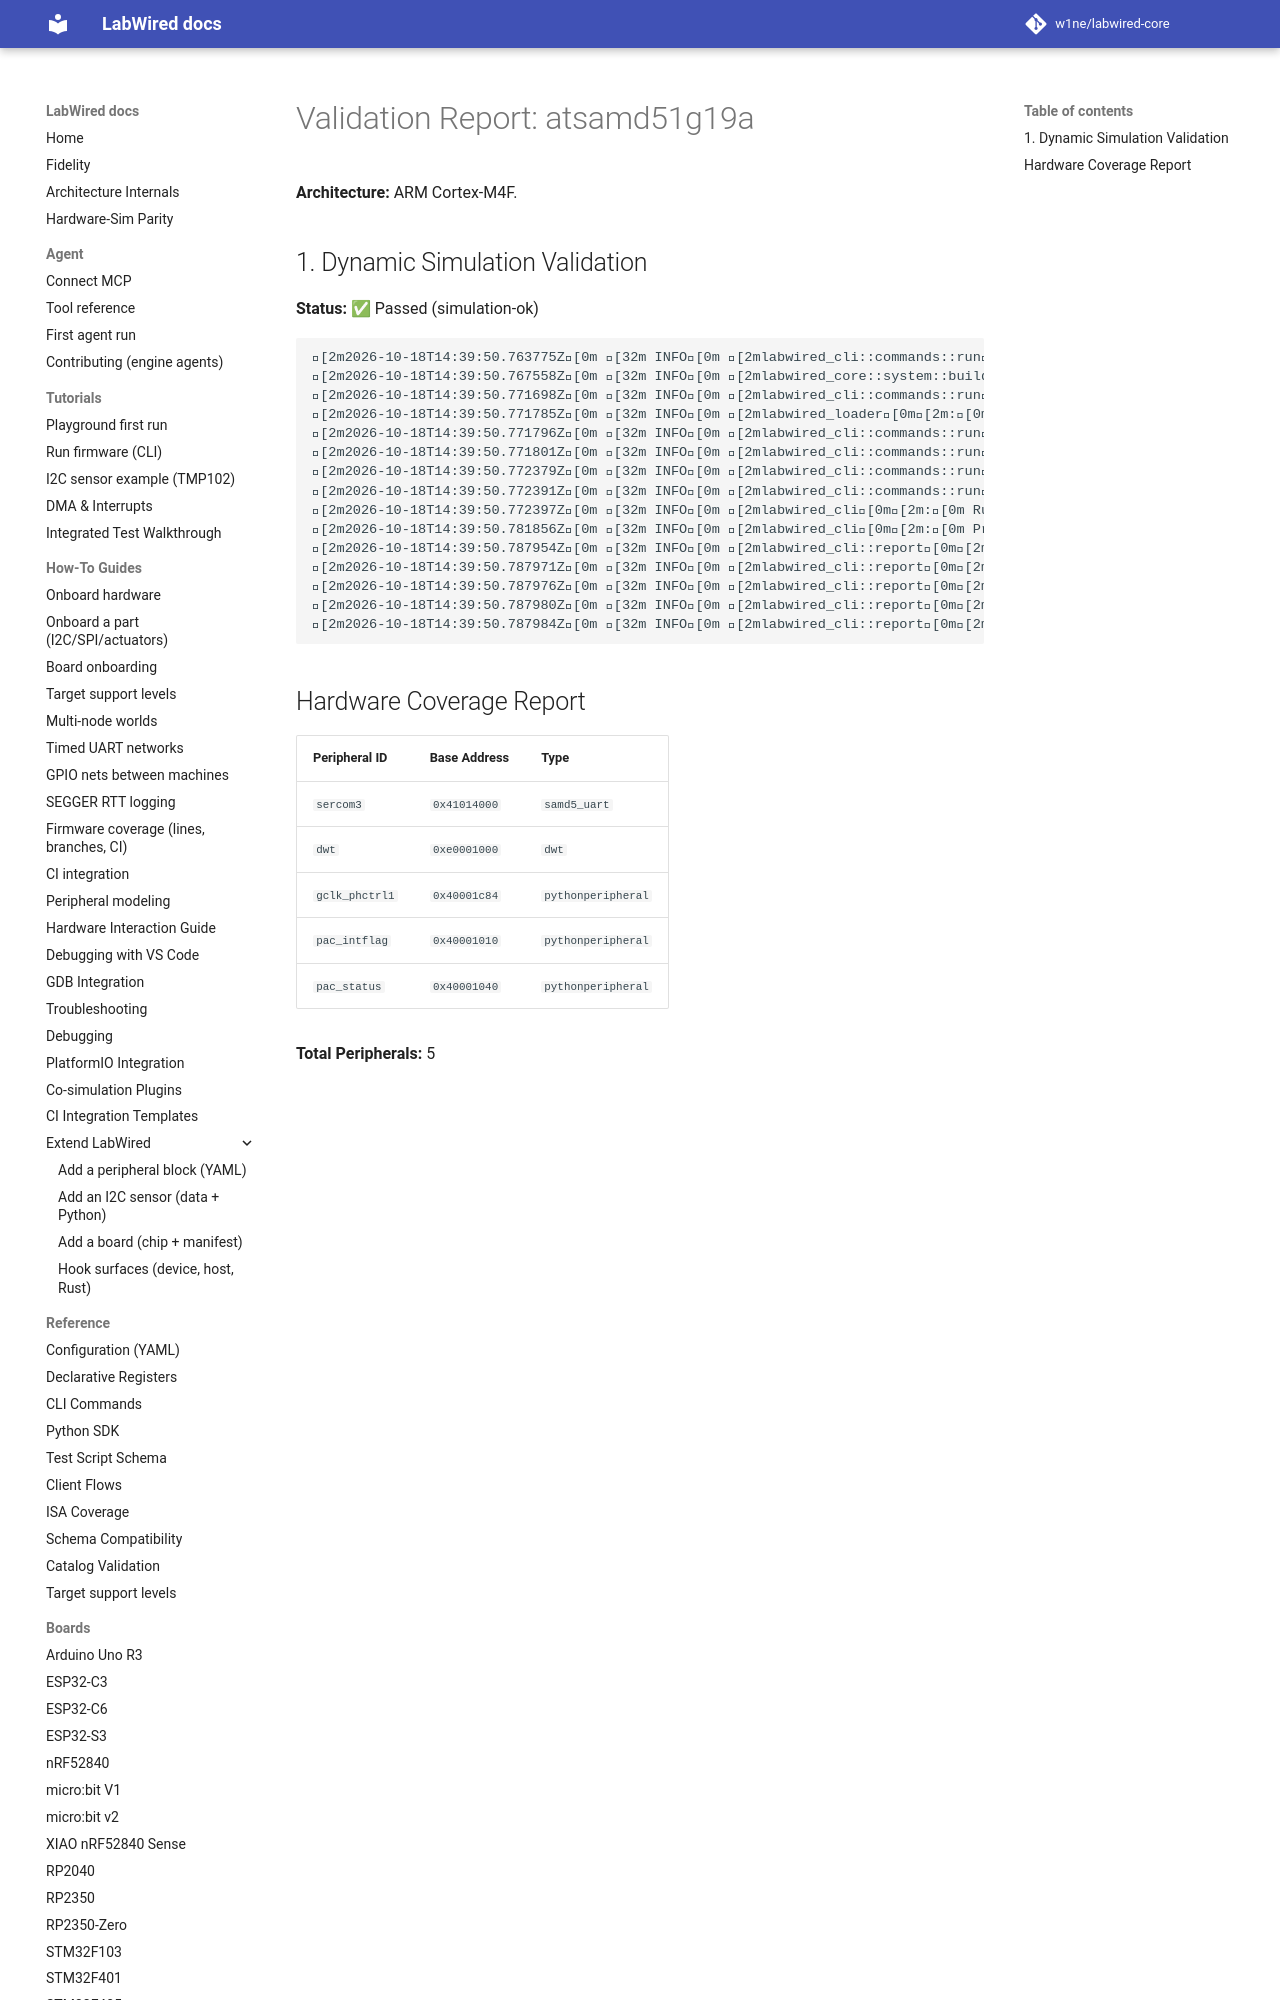

repository: MbedLabs/labwired-core · page: boards/atsamd51g19a/index.html · generator: mkdocs

# Validation Report: atsamd51g19a

**Architecture:** ARM Cortex-M4F.

## 1. Dynamic Simulation Validation
**Status:** ✅ Passed (simulation-ok)

```text
[2m2026-10-18T14:39:50.763775Z[0m [32m INFO[0m [2mlabwired_cli::commands::run[0m[2m:[0m Starting LabWired Simulator
[2m2026-10-18T14:39:50.767558Z[0m [32m INFO[0m [2mlabwired_core::system::builder[0m[2m:[0m Loading chip descriptor: ../../chips/onboarding/atsamd51g19a.yaml
[2m2026-10-18T14:39:50.771698Z[0m [32m INFO[0m [2mlabwired_cli::commands::run[0m[2m:[0m Loading firmware: "/home/andrii/Projects/labwired-renode/core/tests/fixtures/uart-ok-thumbv7m.elf"
[2m2026-10-18T14:39:50.771785Z[0m [32m INFO[0m [2mlabwired_loader[0m[2m:[0m ELF Entry Point: 0x401
[2m2026-10-18T14:39:50.771796Z[0m [32m INFO[0m [2mlabwired_cli::commands::run[0m[2m:[0m Firmware Loaded Successfully!
[2m2026-10-18T14:39:50.771801Z[0m [32m INFO[0m [2mlabwired_cli::commands::run[0m[2m:[0m Entry Point: 0x401
[2m2026-10-18T14:39:50.772379Z[0m [32m INFO[0m [2mlabwired_cli::commands::run[0m[2m:
